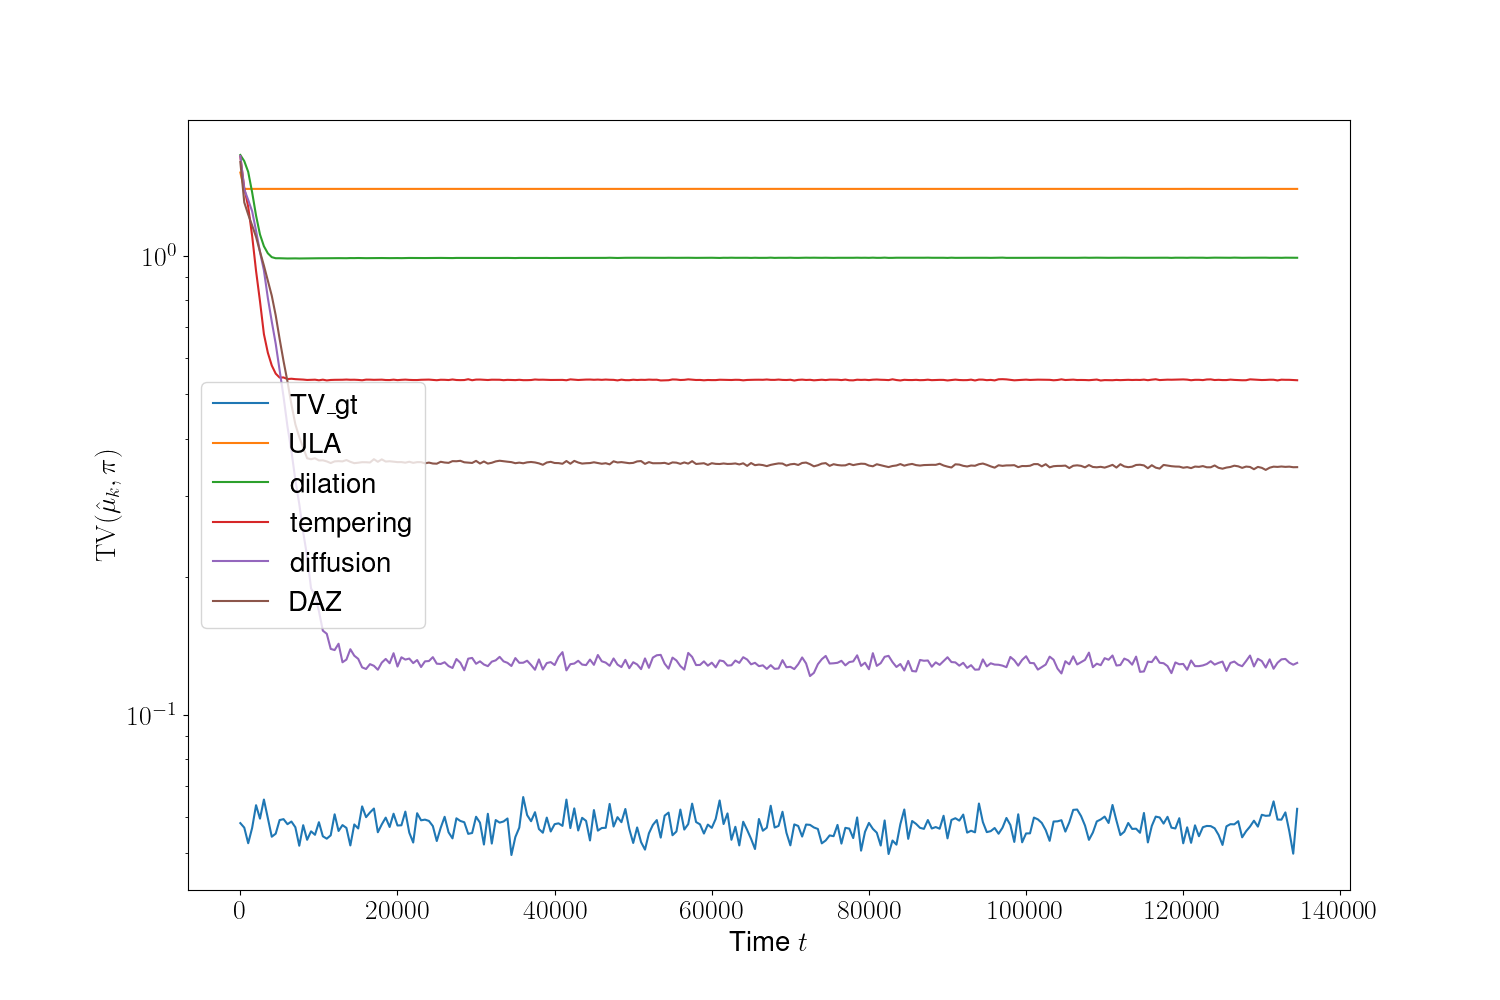

The file beside this chart, header and first rows:
iter, TV_gt, ULA, dilation, tempering, diffusion, DAZ
0, 0.0581, 1.52, 1.66, 1.648, 1.651, 1.602
500, 0.0568, 1.4, 1.61, 1.406, 1.397, 1.308
1000, 0.05253, 1.4, 1.525, 1.28, 1.324, 1.232
1500, 0.05671, 1.4, 1.377, 1.107, 1.252, 1.166
2000, 0.06357, 1.4, 1.225, 0.9277, 1.135, 1.1
2500, 0.05943, 1.4, 1.114, 0.7968, 1.02, 1.022
3000, 0.0654, 1.4, 1.05, 0.6756, 0.9302, 0.953
3500, 0.05957, 1.4, 1.014, 0.6155, 0.8101, 0.8829
4000, 0.05427, 1.4, 0.9942, 0.5773, 0.7195, 0.8193
4500, 0.05511, 1.4, 0.9888, 0.5542, 0.644, 0.7425
5000, 0.059, 1.4, 0.9888, 0.5433, 0.5643, 0.6595
5500, 0.05928, 1.4, 0.988, 0.5437, 0.4933, 0.5898
6000, 0.05779, 1.4, 0.9876, 0.5393, 0.4248, 0.5325
6500, 0.05857, 1.4, 0.9879, 0.5402, 0.3759, 0.4751
7000, 0.05692, 1.4, 0.988, 0.539, 0.325, 0.4299
7500, 0.05187, 1.4, 0.9876, 0.5386, 0.2881, 0.4031
8000, 0.05751, 1.4, 0.9879, 0.5379, 0.2501, 0.3821
8500, 0.05344, 1.4, 0.9884, 0.5369, 0.2216, 0.3624
9000, 0.05576, 1.4, 0.9891, 0.5373, 0.1886, 0.3607
9500, 0.0548, 1.4, 0.9888, 0.5376, 0.1825, 0.3625
10000, 0.05837, 1.4, 0.9887, 0.536, 0.1684, 0.3585
10500, 0.05439, 1.4, 0.9885, 0.5377, 0.1526, 0.3587
11000, 0.05374, 1.4, 0.9888, 0.5356, 0.1502, 0.3568
11500, 0.05465, 1.4, 0.989, 0.5368, 0.1393, 0.3538
12000, 0.06074, 1.4, 0.9893, 0.5372, 0.1384, 0.3569
12500, 0.05586, 1.4, 0.9892, 0.5373, 0.1429, 0.3573
13000, 0.05753, 1.4, 0.9891, 0.5374, 0.1302, 0.3568
13500, 0.05673, 1.4, 0.9889, 0.538, 0.132, 0.3592
14000, 0.05194, 1.4, 0.9896, 0.5374, 0.139, 0.356
14500, 0.05772, 1.4, 0.9895, 0.5375, 0.1346, 0.3537
15000, 0.05656, 1.4, 0.9899, 0.537, 0.1325, 0.3544
15500, 0.06319, 1.4, 0.9894, 0.536, 0.1269, 0.3554
16000, 0.05986, 1.4, 0.9892, 0.5378, 0.1259, 0.3553
16500, 0.0613, 1.4, 0.9894, 0.5377, 0.129, 0.3548
17000, 0.06251, 1.4, 0.9894, 0.5372, 0.1279, 0.3608
17500, 0.0555, 1.4, 0.9899, 0.5374, 0.1254, 0.3561
18000, 0.05773, 1.4, 0.9898, 0.5377, 0.13, 0.3605
18500, 0.05973, 1.4, 0.9895, 0.5367, 0.1324, 0.3565
19000, 0.05698, 1.4, 0.9893, 0.5366, 0.1296, 0.3571
19500, 0.06091, 1.4, 0.9896, 0.5377, 0.1363, 0.3563
20000, 0.05741, 1.4, 0.9896, 0.5364, 0.1275, 0.3555
20500, 0.05748, 1.4, 0.9893, 0.5372, 0.1335, 0.3556
21000, 0.06156, 1.4, 0.9898, 0.5378, 0.132, 0.3545
21500, 0.0554, 1.4, 0.9901, 0.537, 0.1327, 0.3562
22000, 0.05271, 1.4, 0.99, 0.5367, 0.1297, 0.3542
22500, 0.06106, 1.4, 0.9897, 0.5367, 0.1317, 0.3555
23000, 0.05893, 1.4, 0.9898, 0.5374, 0.1272, 0.3555
23500, 0.05913, 1.4, 0.9897, 0.5377, 0.1308, 0.3534
24000, 0.05875, 1.4, 0.99, 0.5378, 0.131, 0.3547
24500, 0.05725, 1.4, 0.9899, 0.537, 0.1336, 0.353
25000, 0.05311, 1.401, 0.9906, 0.5362, 0.1293, 0.3527
25500, 0.05676, 1.4, 0.9904, 0.5374, 0.1291, 0.3561
26000, 0.05998, 1.4, 0.99, 0.5373, 0.1302, 0.3548
26500, 0.05549, 1.4, 0.99, 0.5367, 0.1278, 0.3542
27000, 0.05382, 1.4, 0.9897, 0.5382, 0.1265, 0.3572
27500, 0.05953, 1.4, 0.9903, 0.5367, 0.1324, 0.357
28000, 0.05874, 1.4, 0.9902, 0.5364, 0.1299, 0.3579
28500, 0.05837, 1.4, 0.99, 0.5367, 0.1251, 0.3552
29000, 0.05505, 1.4, 0.9899, 0.5389, 0.1326, 0.3547
29500, 0.0553, 1.4, 0.9905, 0.5362, 0.1331, 0.354
... 210 more rows
